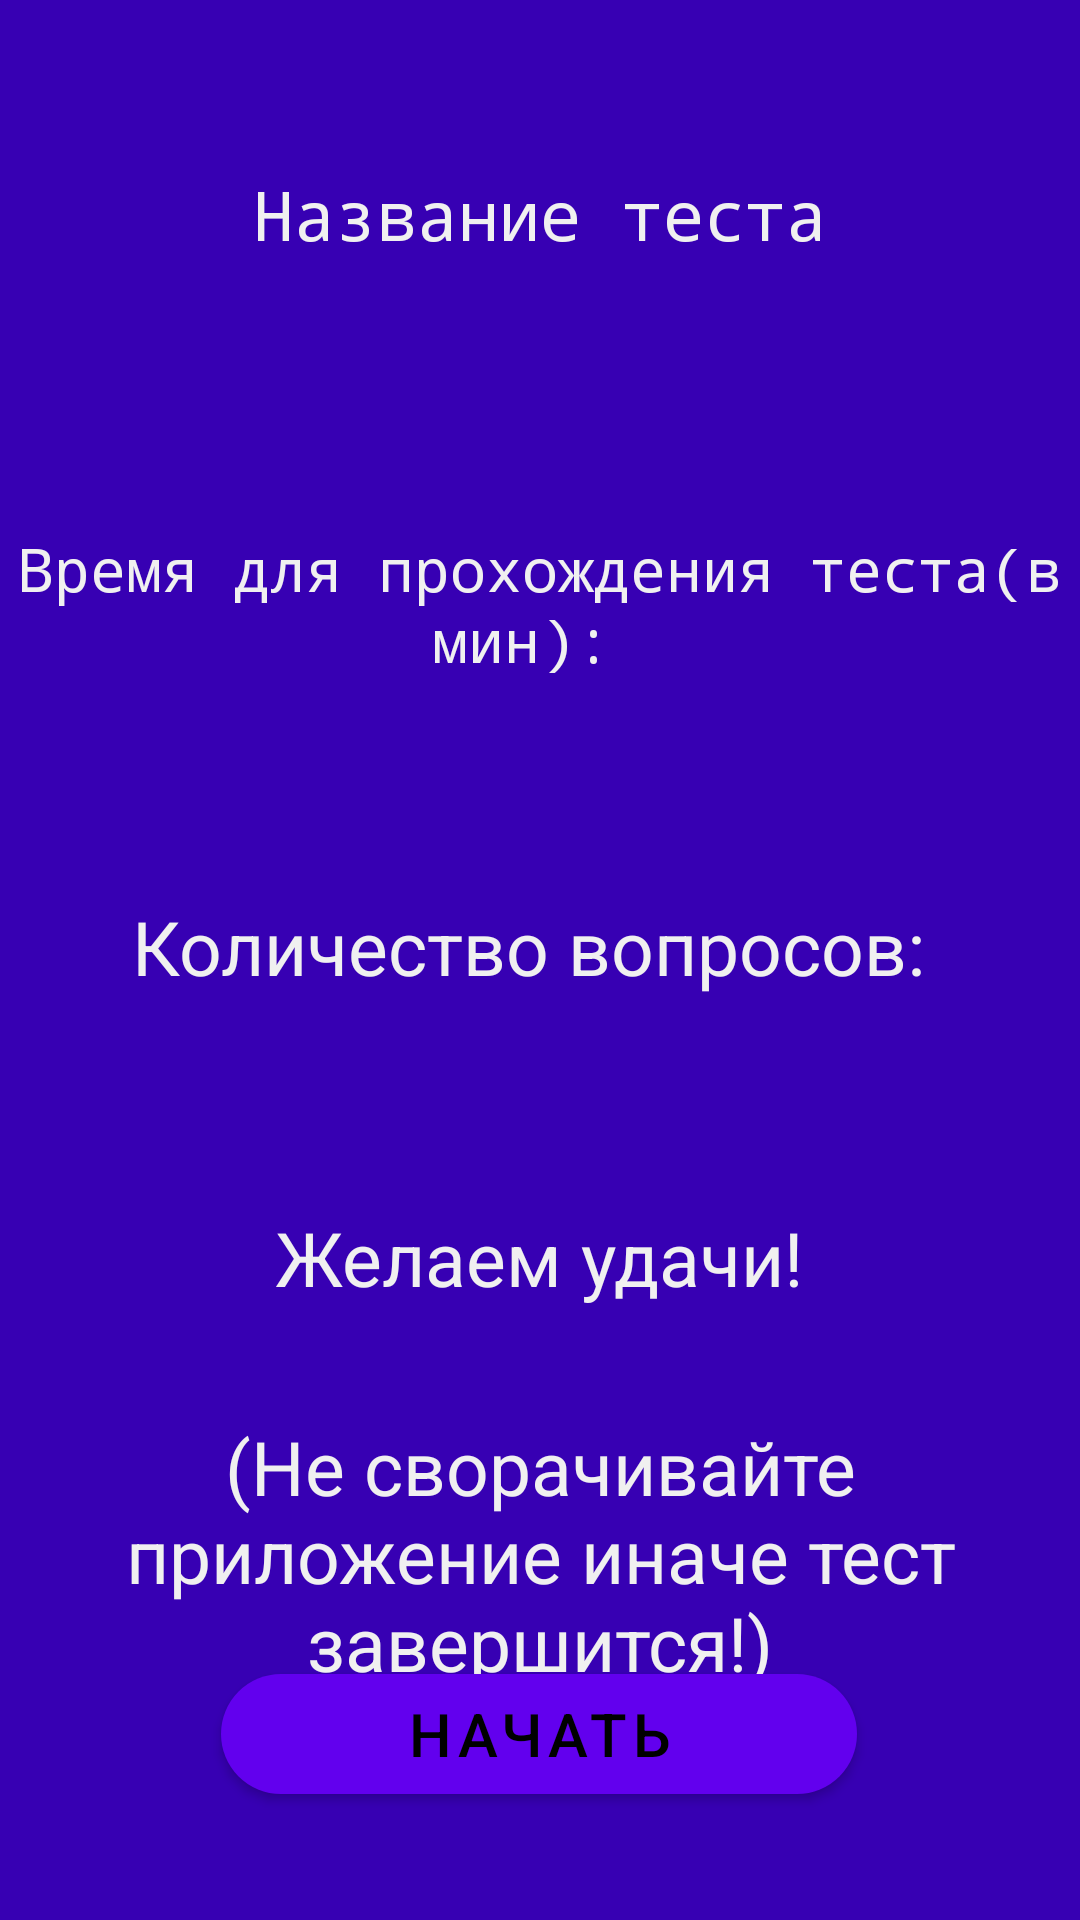

Android layout source for this screen:
<!-- AndroidManifest.xml: application theme AppTheme -->
<!-- res/layout/info.xml -->
<?xml version="1.0" encoding="utf-8"?>
<androidx.constraintlayout.widget.ConstraintLayout xmlns:android="http://schemas.android.com/apk/res/android"
    xmlns:app="http://schemas.android.com/apk/res-auto"
    xmlns:tools="http://schemas.android.com/tools"
    android:layout_width="match_parent"
    android:layout_height="match_parent"
    android:background="@color/colorPrimaryDark"
    android:orientation="vertical">


    <TextView
        android:id="@+id/textView"
        android:layout_width="321dp"
        android:layout_height="wrap_content"
        android:layout_gravity="center"
        android:layout_marginTop="56dp"
        android:gravity="center"
        android:text="Название теста"
        android:textColor="#f0f0f0"
        android:textSize="23sp"
        app:fontFamily="monospace"
        app:layout_constraintEnd_toEndOf="parent"
        app:layout_constraintStart_toStartOf="parent"
        app:layout_constraintTop_toTopOf="parent" />

    <TextView
        android:id="@+id/textViewTestName"
        android:layout_width="321dp"
        android:layout_height="wrap_content"
        android:layout_gravity="center"
        android:gravity="center"
        android:inputType="textMultiLine"
        android:maxLines="3"
        android:text=""
        android:textColor="#f0f0f0"
        android:textSize="23sp"
        app:fontFamily="monospace"
        app:layout_constraintEnd_toEndOf="parent"
        app:layout_constraintStart_toStartOf="parent"
        app:layout_constraintTop_toBottomOf="@+id/textView" />

    <TextView
        android:id="@+id/textView9"
        android:layout_width="wrap_content"
        android:layout_height="wrap_content"
        android:layout_gravity="center"
        android:layout_marginTop="176dp"
        android:fontFamily="monospace"
        android:gravity="center"
        android:text="Время для прохождения теста(в мин): "
        android:textColor="#f0f0f0"
        android:textSize="20sp"
        app:layout_constraintEnd_toEndOf="parent"
        app:layout_constraintHorizontal_bias="0.0"
        app:layout_constraintStart_toStartOf="parent"
        app:layout_constraintTop_toTopOf="parent" />

    <TextView
        android:id="@+id/timeTextView"
        android:layout_width="321dp"
        android:layout_height="wrap_content"
        android:layout_gravity="center"
        android:gravity="center"
        android:text=""
        android:textColor="#f0f0f0"
        android:textSize="26sp"
        app:fontFamily="monospace"
        app:layout_constraintEnd_toEndOf="parent"
        app:layout_constraintStart_toStartOf="parent"
        app:layout_constraintTop_toBottomOf="@+id/textView9" />

    <TextView
        android:id="@+id/textView7"
        android:layout_width="wrap_content"
        android:layout_height="wrap_content"
        android:layout_gravity="center"
        android:layout_marginTop="72dp"
        android:gravity="center"
        android:text="Количество вопросов: "
        android:textColor="#f0f0f0"
        android:textSize="25dp"
        app:layout_constraintEnd_toEndOf="parent"
        app:layout_constraintHorizontal_bias="0.496"
        app:layout_constraintStart_toStartOf="parent"
        app:layout_constraintTop_toBottomOf="@+id/textView9" />

    <TextView
        android:id="@+id/textView10"
        android:layout_width="wrap_content"
        android:layout_height="wrap_content"
        android:layout_gravity="center"
        android:layout_marginBottom="52dp"
        android:gravity="center"
        android:text="Желаем удачи!"
        android:textColor="#f0f0f0"
        android:textSize="25dp"
        app:layout_constraintBottom_toTopOf="@+id/start"
        app:layout_constraintEnd_toEndOf="parent"
        app:layout_constraintHorizontal_bias="0.497"
        app:layout_constraintStart_toStartOf="parent"
        app:layout_constraintTop_toBottomOf="@+id/questionNumber"
        app:layout_constraintVertical_bias="0.353" />

    <TextView
        android:id="@+id/textView11"
        android:layout_width="wrap_content"
        android:layout_height="wrap_content"
        android:layout_gravity="center"
        android:layout_marginTop="36dp"
        android:gravity="center"
        android:text="(Не сворачивайте приложение иначе тест завершится!)"
        android:textColor="#f0f0f0"
        android:textSize="25dp"
        app:layout_constraintEnd_toEndOf="parent"
        app:layout_constraintStart_toStartOf="parent"
        app:layout_constraintTop_toBottomOf="@+id/textView10" />

    <TextView
        android:id="@+id/questionNumber"
        android:layout_width="100dp"
        android:layout_height="wrap_content"
        android:textSize="26sp"
        android:gravity="center"
        android:textColor="#f0f0f0"
        app:layout_constraintEnd_toEndOf="parent"
        app:layout_constraintHorizontal_bias="0.498"
        app:layout_constraintStart_toStartOf="parent"
        app:layout_constraintTop_toBottomOf="@+id/textView7" />

    <com.google.android.material.button.MaterialButton
        android:id="@+id/start"
        android:layout_width="212dp"
        android:layout_height="52dp"
        android:layout_gravity="center"
        android:layout_marginBottom="36dp"
        android:gravity="center"
        android:onClick="onClick"
        android:text="Начать"
        android:textColor="#000000"
        android:textSize="20dp"
        app:cornerRadius="20dp"
        app:layout_constraintBottom_toBottomOf="parent"
        app:layout_constraintEnd_toEndOf="parent"
        app:layout_constraintHorizontal_bias="0.497"
        app:layout_constraintStart_toStartOf="parent" />
</androidx.constraintlayout.widget.ConstraintLayout>
<!-- resources referenced by this layout -->
<resources>
  <style name="AppTheme" parent="Theme.MaterialComponents.NoActionBar">
          
          <item name="colorPrimary">@color/colorPrimary</item>
          <item name="colorPrimaryDark">@color/colorPrimaryDark</item>
          <item name="colorAccent">@color/colorAccent</item>
      </style>
  <!-- not gathered from this repository: default colours our renderer supplied (Android Studio template values) -->
  <color name="colorPrimary">#FF6200EE</color>
  <color name="colorPrimaryDark">#FF3700B3</color>
  <color name="colorAccent">#FF03DAC5</color>
</resources>
